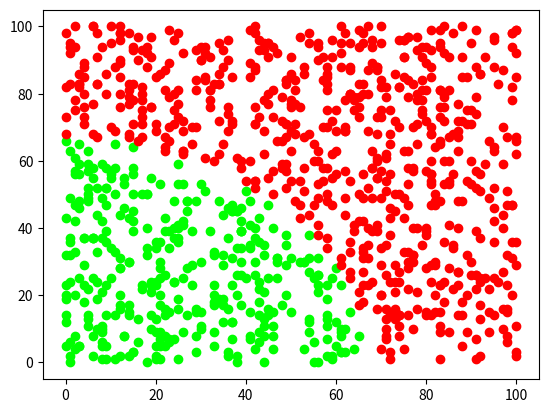

Recreate this plot in Python. (Note: this script raises an exception after producing the figure.)
import matplotlib.pyplot as plt
import random

def plotdata(dataset):
    for data in dataset:
        plt.scatter(data.x,data.y,c=data.colour)

class dataPoint():
    def __init__(self,maxVal):
        self.x = random.randint(0,maxVal)
        self.y = random.randint(0,maxVal)

        if (self.x**2)+(self.y**2)>(maxVal/1.5)**2:
            self.set = 2
            self.colour='#ff0000'
        else:
            self.set = 1
            self.colour='#00ff00'

def learnSet(dataset,maxVal):
    accuracy = 10
    slimmedDataSet = []

    for i in range((int(accuracy/2)),maxVal-((int(accuracy/2))-1),accuracy):
        for data in dataset:
            if x-(int(accuracy/2))<=data.x<=x+(int(accuracy/2)):
                slimmedDataSet.append(data)

    finalisedDataSet = []

    for i in range((int(accuracy/2)),maxVal-((int(accuracy/2))-1),accuracy):
        for data in slimmedDataSet:
            if y-(int(accuracy/2))<=data.y<=y+(int(accuracy/2)):
                data.colour = '#0000ff'
                finalisedDataSet.append(data)            

    plotdata(finalisedDataSet)

def startprogram():
    maxVal = 100
    nPointsOfData = 1000

    dataset=[]
    for i in range(nPointsOfData):
        dataset.append(dataPoint(maxVal))
    
    plotdata(dataset)
    learnSet(dataset,maxVal)

    plt.show()

if __name__ == '__main__':
    startprogram()